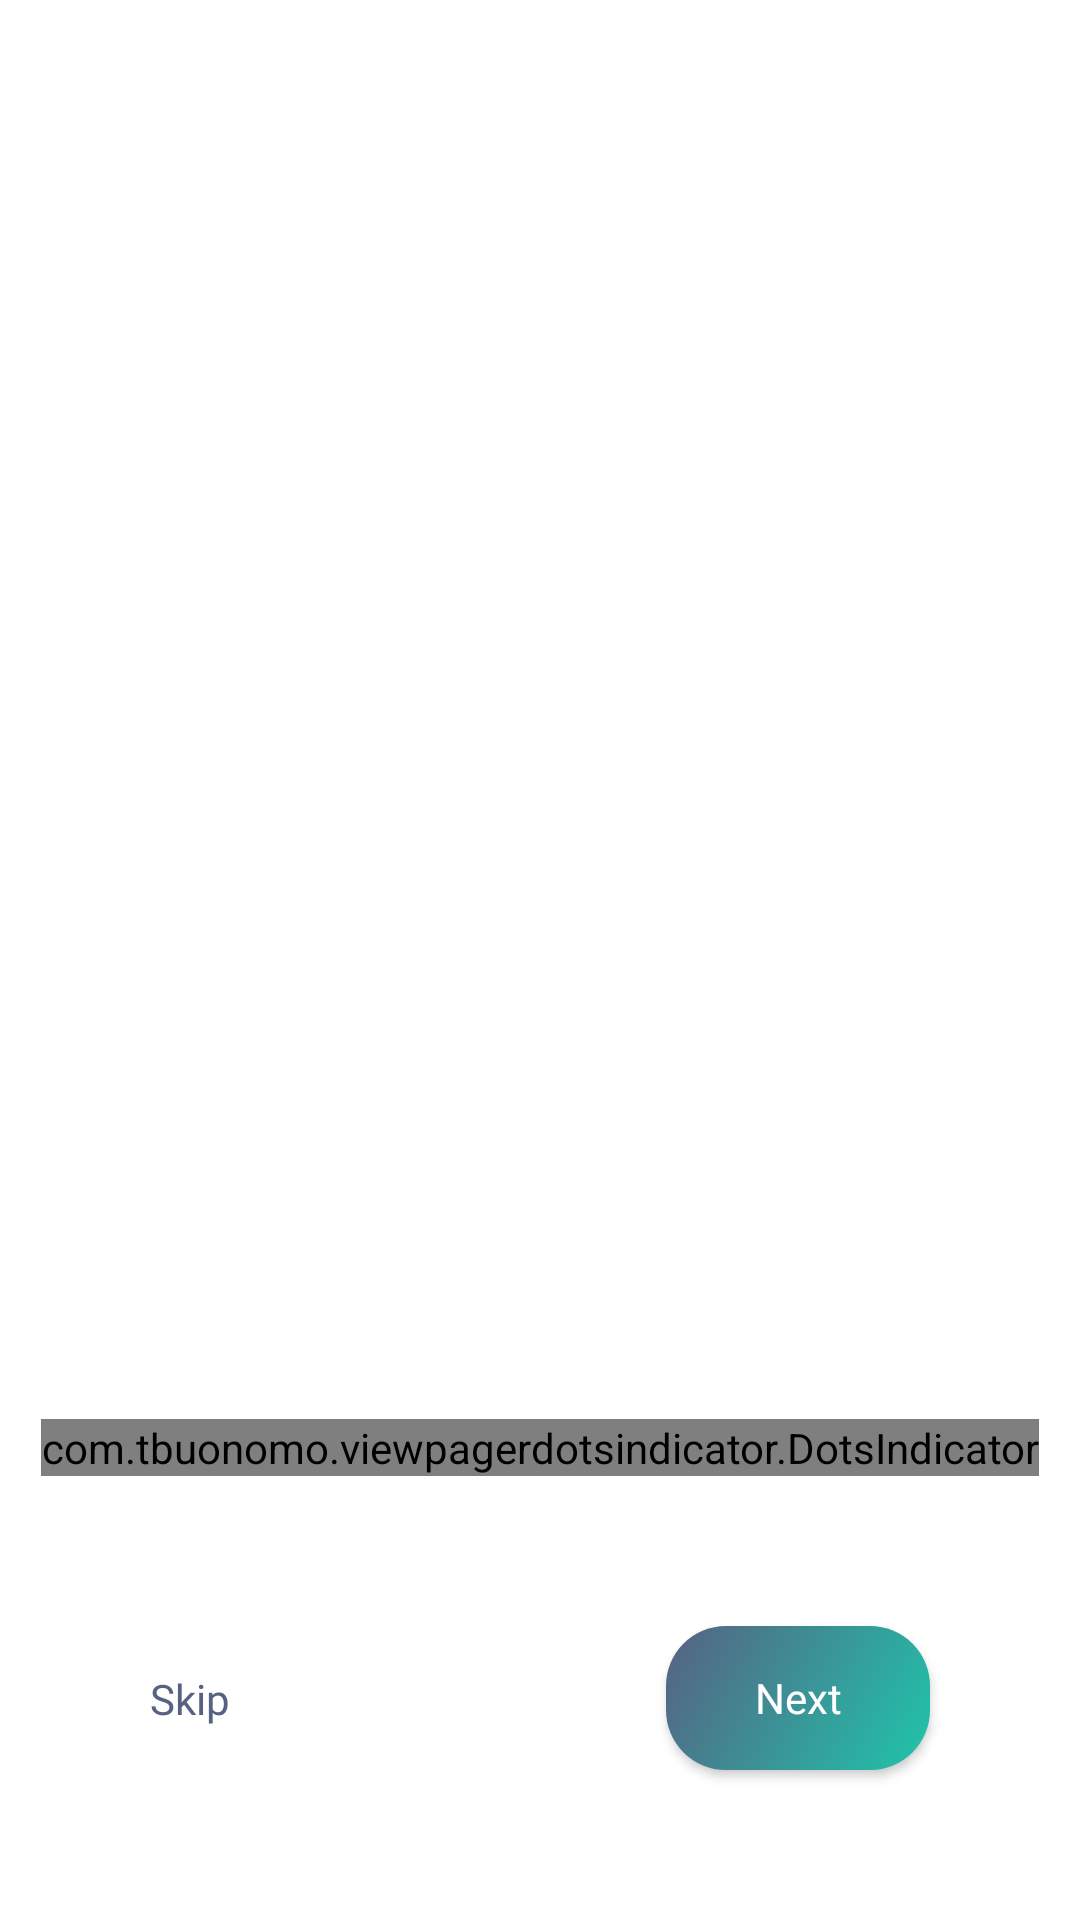

Here is an Android app screen rendered from its layout file. Give the layout XML and the strings, colors and styles it references.
<!-- AndroidManifest.xml: activity theme Theme.MyECommerceShop.NoActionBar -->
<!-- res/layout/activity_boarding.xml -->
<?xml version="1.0" encoding="utf-8"?>
<androidx.constraintlayout.widget.ConstraintLayout xmlns:android="http://schemas.android.com/apk/res/android"
    xmlns:app="http://schemas.android.com/apk/res-auto"
    xmlns:tools="http://schemas.android.com/tools"
    android:background="@color/white"
    android:layout_width="match_parent"
    android:layout_height="match_parent"
    tools:context=".UI.Activities.BoardingActivity">

    <androidx.viewpager.widget.ViewPager
        android:id="@+id/boarding_vp"
        android:layout_width="match_parent"
        android:layout_height="0dp"
        android:layout_marginBottom="30dp"
        app:layout_constraintBottom_toTopOf="@+id/dotsIndicator"
        app:layout_constraintEnd_toEndOf="parent"
        app:layout_constraintStart_toStartOf="parent"
        app:layout_constraintTop_toTopOf="parent"
        tools:ignore="SpeakableTextPresentCheck"/>

    <com.tbuonomo.viewpagerdotsindicator.DotsIndicator
        android:id="@+id/dotsIndicator"
        android:layout_width="wrap_content"
        android:layout_height="wrap_content"
        android:layout_marginBottom="50dp"
        app:dotsColor="@color/start_color"
        app:dotsSize="11dp"
        app:dotsSpacing="5dp"
        app:dotsWidthFactor="2.5"
        app:layout_constraintBottom_toTopOf="@+id/next_board_btn"
        app:layout_constraintEnd_toEndOf="parent"
        app:layout_constraintHorizontal_bias="0.5"
        app:layout_constraintStart_toStartOf="parent"
        app:selectedDotColor="@color/end_color" />


    <androidx.appcompat.widget.AppCompatButton
        android:id="@+id/next_board_btn"
        android:layout_width="wrap_content"
        android:layout_height="wrap_content"
        android:layout_marginEnd="50dp"
        android:layout_marginBottom="50dp"
        android:onClick="onClick"
        android:background="@drawable/btn_bg"
        android:fontFamily="@font/montserrat_bold"
        android:text="Next"
        android:textAllCaps="false"
        android:textColor="@color/white"
        android:textSize="14sp"
        app:layout_constraintBottom_toBottomOf="parent"
        app:layout_constraintEnd_toEndOf="parent" />

    <TextView
        android:id="@+id/skip_press"
        android:layout_width="wrap_content"
        android:layout_height="wrap_content"
        android:layout_marginStart="50dp"
        android:onClick="onClick"
        android:fontFamily="@font/montserrat_regular"
        android:text="Skip"
        android:textColor="@color/start_color"
        android:textSize="14sp"
        app:layout_constraintBottom_toBottomOf="@+id/next_board_btn"
        app:layout_constraintEnd_toStartOf="@+id/next_board_btn"
        app:layout_constraintHorizontal_bias="0.0"
        app:layout_constraintStart_toStartOf="parent"
        app:layout_constraintTop_toTopOf="@+id/next_board_btn" />
</androidx.constraintlayout.widget.ConstraintLayout>
<!-- resources referenced by this layout -->
<resources>
  <color name="end_color">#1FC5AB</color>
  <color name="start_color">#576182</color>
  <color name="white">#FFFFFF</color>
  <!-- drawable btn_bg (drawable) -->
  <?xml version="1.0" encoding="utf-8"?>
  <selector xmlns:android="http://schemas.android.com/apk/res/android">
  
      <item android:state_pressed="false">
          <shape android:shape="rectangle">
              <gradient android:angle="135"
                  android:endColor="@color/start_color"
                  android:startColor="@color/end_color"
                  android:type="linear"
                  />
              <corners android:radius="@dimen/button_corner_radius"/>
          </shape>
      </item>
  
      <item android:state_pressed="true">
          <shape android:shape="rectangle">
              <solid android:color="@color/start_color" />
              <corners android:radius="@dimen/button_corner_radius"/>
          </shape>
      </item>
  
  </selector>
  <style name="Theme.MyECommerceShop.NoActionBar">
          <item name="windowActionBar">false</item>
          <item name="windowNoTitle">true</item>
          <item name="android:windowTranslucentStatus">true</item>
      </style>
  <dimen name="button_corner_radius">20sp</dimen>
</resources>
